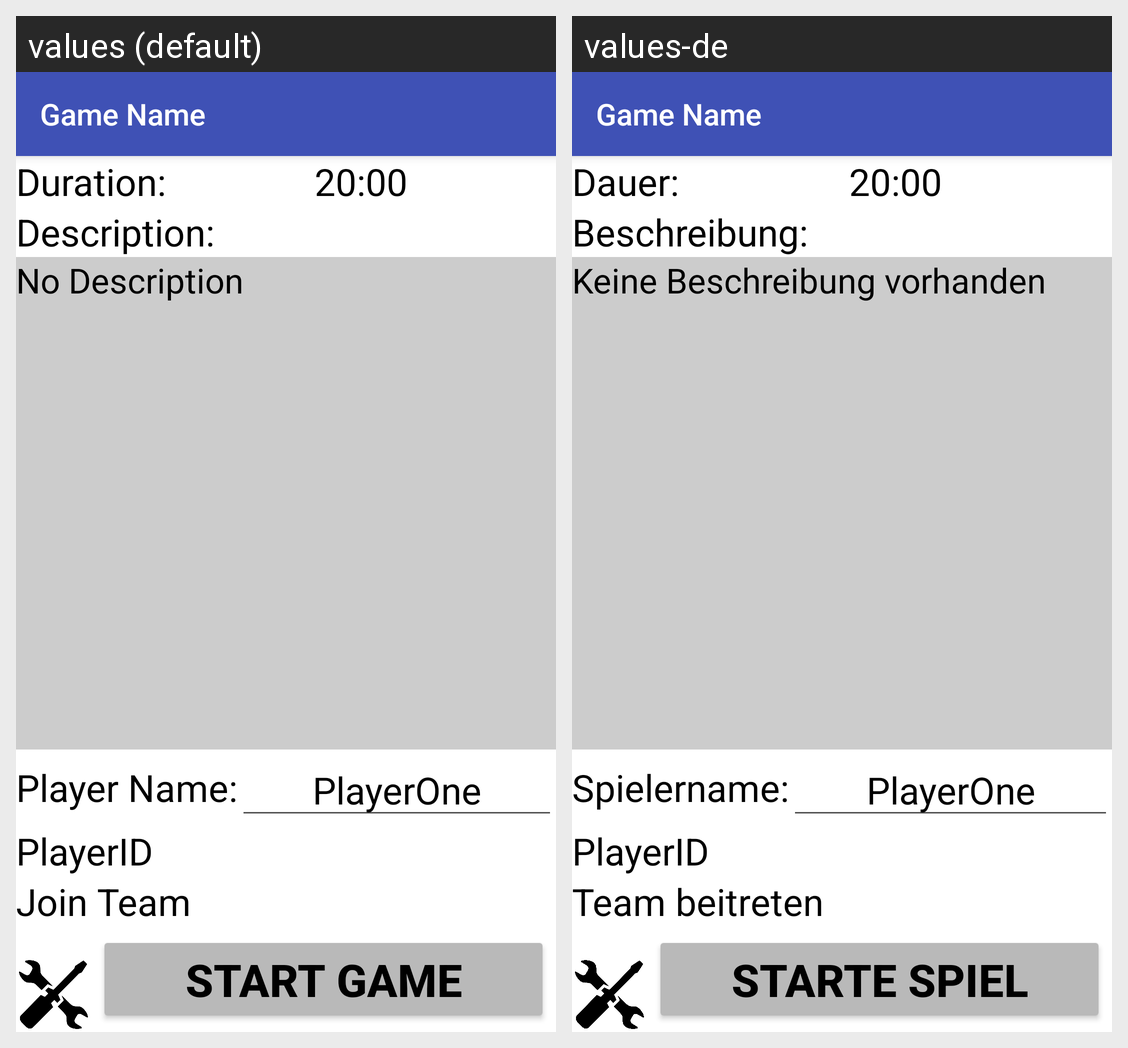

Strings drawn on this Android screen and how each of the app's shown locales translates them:
Android screen res/layout/activity_init_game.xml rendered under 2 locales, left to right: values (default), values-de. Device: Nexus 5 (rendered at 1080×1920; each locale shown at half size, 540×960, under a caption strip naming it); theme LightNoActionBar.
Strings drawn on this screen, with the default value and each locale's value (text and hints the layout hard-codes, and strings that could not be matched under every locale, appear in the picture but are not listed):

StartGame
  values: Start Game
  values-de: Starte Spiel

JoinTeam
  values: Join Team
  values-de: Team beitreten

PlayerID
  values: PlayerID
  values-de: PlayerID

PlayerNameDoublePoint
  values: Player Name:
  values-de: Spielername:

DurationDoublePoint
  values: Duration:
  values-de: Dauer:

DescriptionDoublePoint
  values: Description:
  values-de: Beschreibung:

NoDescription
  values: No Description
  values-de: Keine Beschreibung vorhanden
